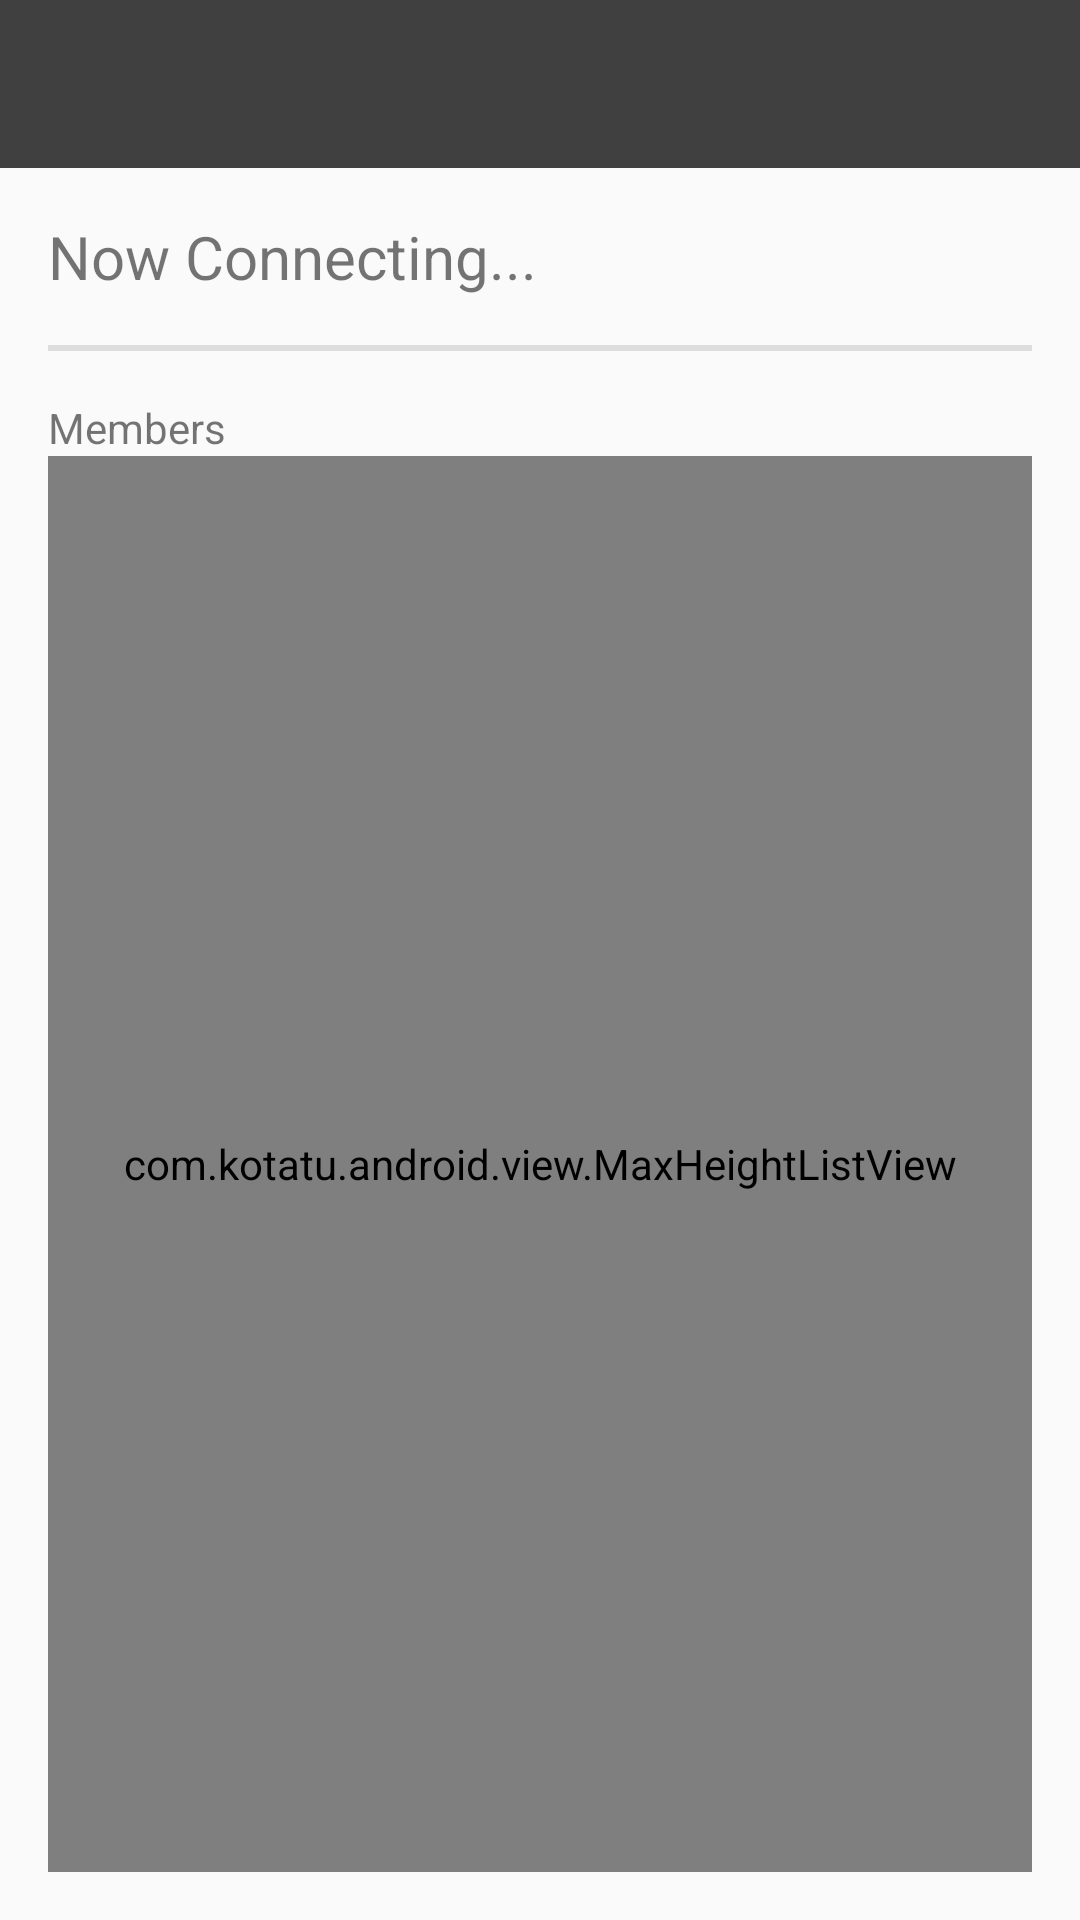

Reconstruct the res/layout file that produces this screen, plus the resources it refers to.
<!-- AndroidManifest.xml: application theme DefaultTheme -->
<!-- res/layout/chat_room.xml -->
<?xml version="1.0" encoding="utf-8"?>
<LinearLayout xmlns:android="http://schemas.android.com/apk/res/android"
    xmlns:tools="http://schemas.android.com/tools"
    android:id="@+id/chat_room"
    android:layout_width="match_parent"
    android:layout_height="match_parent"
    android:orientation="vertical"
    tools:context="com.kotatu.android.activity.ChatRoomActivity">

    <android.support.v7.widget.Toolbar
        android:id="@+id/toolbar"
        android:layout_width="match_parent"
        android:layout_height="wrap_content"
        android:theme="@style/ToolbarTheme"
        android:minHeight="?android:actionBarSize"></android.support.v7.widget.Toolbar>

    <LinearLayout
        android:layout_width="match_parent"
        android:layout_height="match_parent"
        android:orientation="vertical"
        android:paddingBottom="@dimen/activity_vertical_margin"
        android:paddingLeft="@dimen/activity_horizontal_margin"
        android:paddingRight="@dimen/activity_horizontal_margin"
        android:paddingTop="@dimen/activity_vertical_margin">

        <TextView
            android:layout_width="wrap_content"
            android:layout_height="wrap_content"
            android:text="@string/connecting"
            android:textSize="@dimen/name_size"
            android:id="@+id/connection_status"/>
        <View
            android:layout_width="fill_parent"
            android:layout_height="2dp"
            android:background="@color/colorLight"
            android:layout_marginTop="@dimen/chat_room_vertical_mergin"/>
        <TextView
            android:layout_width="match_parent"
            android:layout_height="wrap_content"
            android:layout_marginTop="@dimen/chat_room_vertical_mergin"
            android:text="Members"></TextView>

        <com.kotatu.android.view.MaxHeightListView
            android:id="@+id/member_list"
            android:layout_width="match_parent"
            android:layout_height="match_parent"
            android:layout_alignParentTop="true"
            android:layout_centerHorizontal="true"
            android:dividerHeight="0dp"
            android:divider="@null"/>
    </LinearLayout>
</LinearLayout>
<!-- resources referenced by this layout -->
<resources>
  <color name="colorLight">#DDDDDD</color>
  <dimen name="activity_horizontal_margin">16dp</dimen>
  <dimen name="activity_vertical_margin">16dp</dimen>
  <dimen name="chat_room_vertical_mergin">16dp</dimen>
  <dimen name="name_size">20dp</dimen>
  <string name="connecting">Now Connecting...</string>
  <style name="ToolbarTheme" parent="Theme.AppCompat.Light.NoActionBar">
          
          <item name="android:textColorPrimary">@color/colorRoomTitle</item>
          <item name="android:textColorSecondary">@color/colorRoomTitle</item>
          <item name="android:background">@color/colorPrimary</item>
      </style>
  <style name="DefaultTheme" parent="Theme.AppCompat.Light.DarkActionBar">
          <item name="android:windowAnimationStyle">@style/Animation.Activity</item>
          <item name="colorPrimary">@color/colorPrimary</item>
          <item name="colorPrimaryDark">@color/colorPrimaryDark</item>
          <item name="colorAccent">@color/colorAccent</item>
      </style>
  <color name="colorRoomTitle">#FFFFFF</color>
  <color name="colorPrimary">#404040</color>
  <style name="Animation.Activity" parent="android:Animation.Activity">
          <item name="android:activityOpenEnterAnimation">@animator/slide_in_right</item>
          <item name="android:activityOpenExitAnimation">@animator/slide_out_left</item>
          <item name="android:activityCloseEnterAnimation">@animator/slide_in_left</item>
          <item name="android:activityCloseExitAnimation">@animator/slide_out_right</item>
      </style>
  <color name="colorPrimaryDark">#303F9F</color>
  <color name="colorAccent">#FF4081</color>
</resources>
